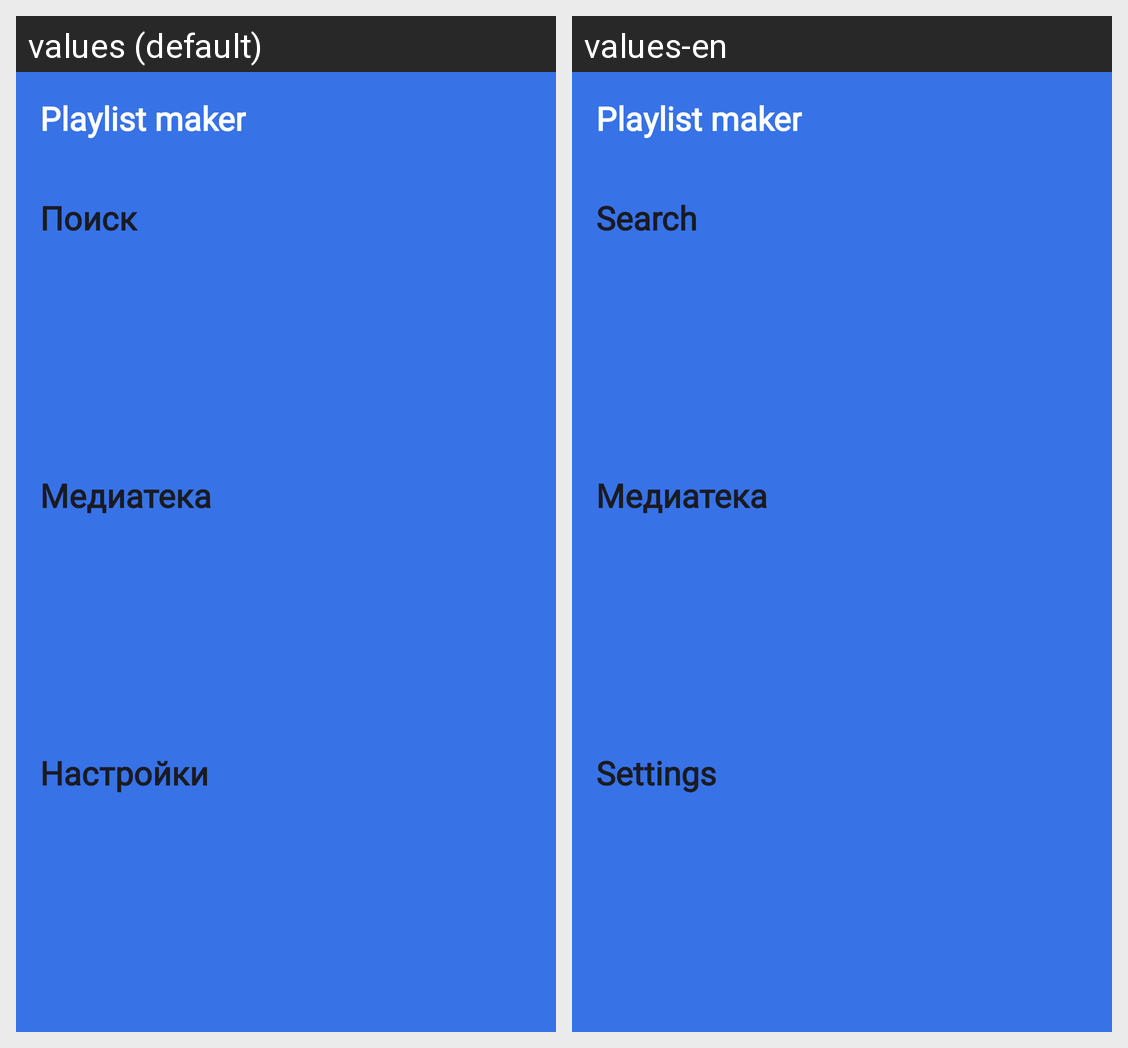

Translations of the strings shown on this Android screen, per locale in the grid:
Android screen res/layout/activity_main.xml rendered under 2 locales, left to right: values (default), values-en. Device: Nexus 5 (rendered at 1080×1920; each locale shown at half size, 540×960, under a caption strip naming it); theme Base.Theme.PlaylistMaker.
Strings drawn on this screen, with the default value and each locale's value (text and hints the layout hard-codes, and strings that could not be matched under every locale, appear in the picture but are not listed):

title
  values: Playlist maker
  values-en: Playlist maker

search
  values: Поиск
  values-en: Search

media
  values: Медиатека
  values-en: Медиатека  [not translated; the default value is used]

settings
  values: Настройки
  values-en: Settings
